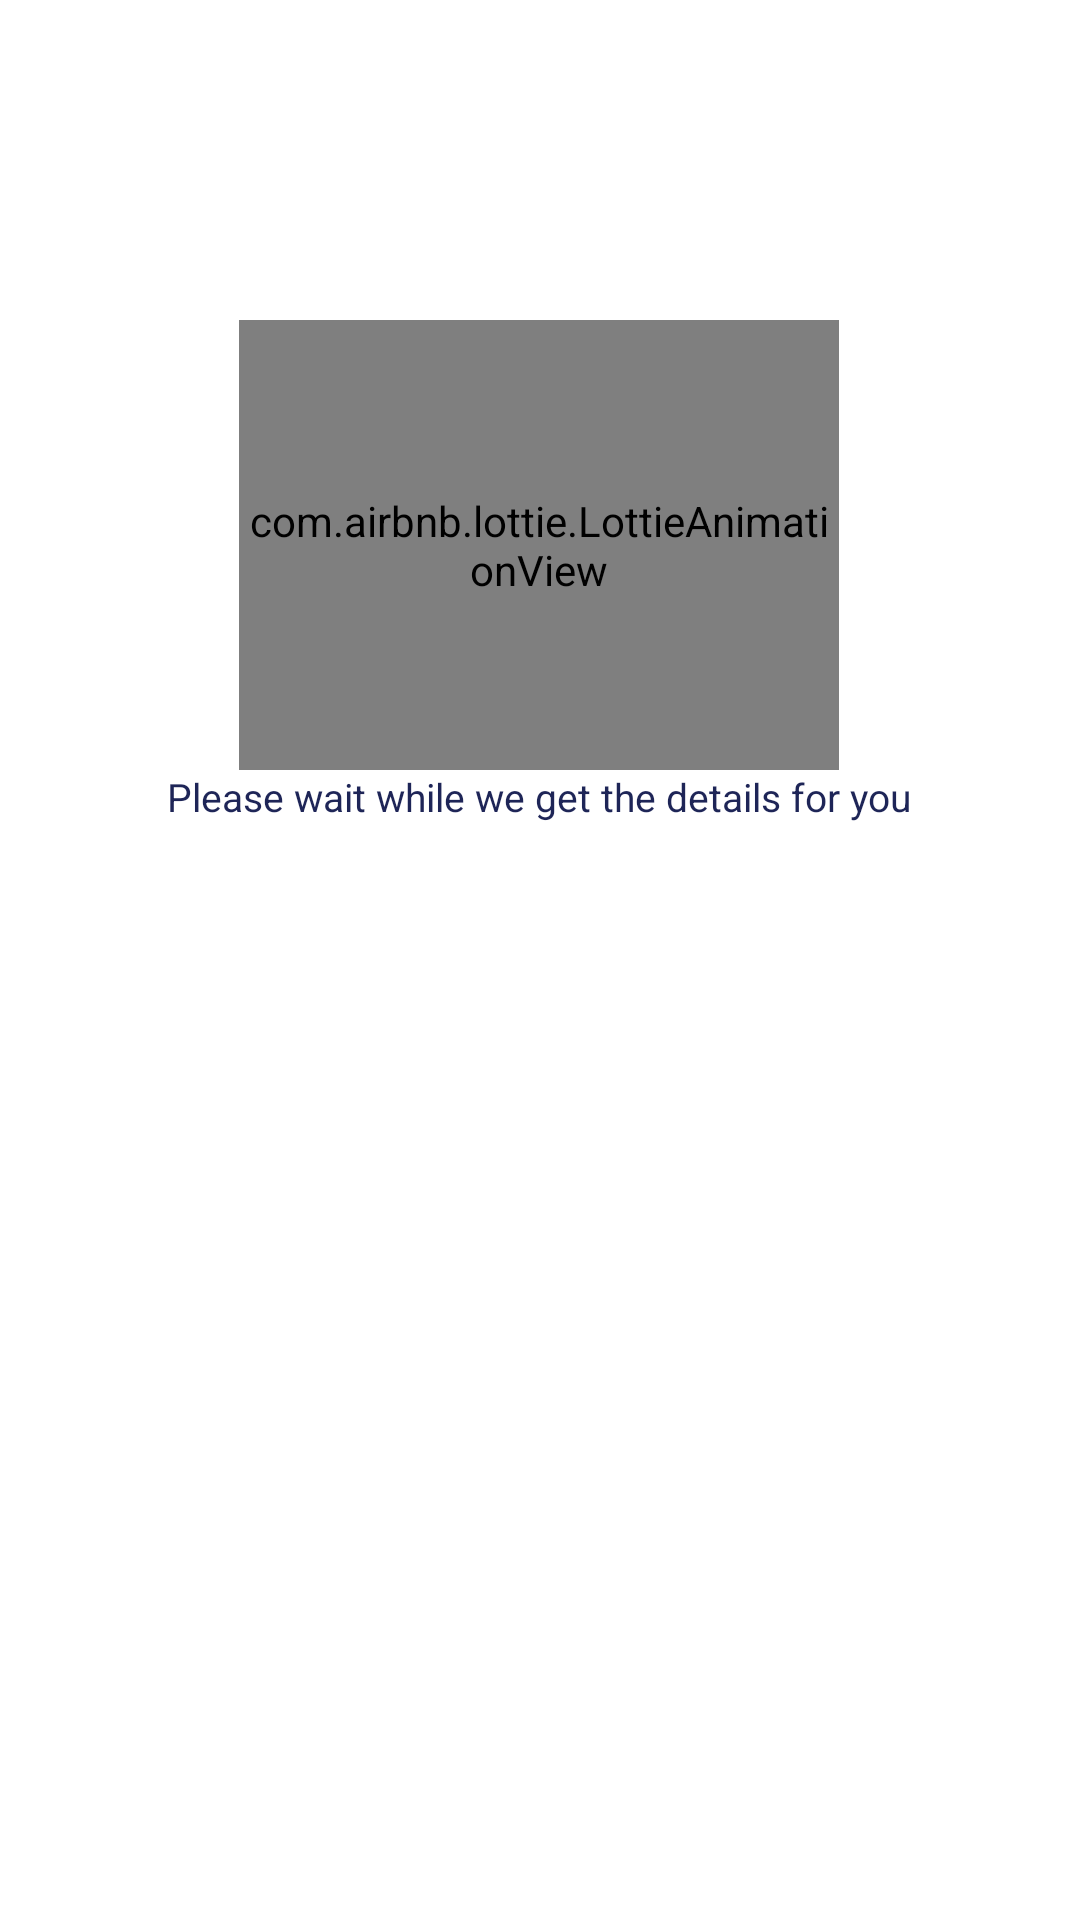

This screen was rendered from an Android layout file. Write that file and the resources it references.
<!-- AndroidManifest.xml: application theme Theme.BitcoinStats -->
<!-- res/layout/loading_view.xml -->
<?xml version="1.0" encoding="utf-8"?>
<androidx.constraintlayout.widget.ConstraintLayout
    xmlns:android="http://schemas.android.com/apk/res/android"
    xmlns:app="http://schemas.android.com/apk/res-auto"
    xmlns:tools="http://schemas.android.com/tools"
    android:layout_width="match_parent"
    android:layout_height="match_parent">

    <com.airbnb.lottie.LottieAnimationView
        android:id="@+id/loadingAnimation"
        android:layout_width="@dimen/loading_animation_width"
        android:layout_height="@dimen/loading_animation_height"
        app:layout_constraintBottom_toBottomOf="parent"
        app:layout_constraintEnd_toEndOf="parent"
        app:layout_constraintHorizontal_bias="0.497"
        app:layout_constraintStart_toStartOf="parent"
        app:layout_constraintTop_toTopOf="parent"
        app:layout_constraintVertical_bias="0.218"
        app:lottie_autoPlay="true"
        app:lottie_loop="true"
        app:lottie_rawRes="@raw/loading" />

    <TextView
        android:id="@+id/textView2"
        android:layout_width="wrap_content"
        android:layout_height="wrap_content"
        android:text="@string/loading_text"
        android:theme="@style/LoadingText"
        app:layout_constraintEnd_toEndOf="@+id/loadingAnimation"
        app:layout_constraintStart_toStartOf="@+id/loadingAnimation"
        app:layout_constraintTop_toBottomOf="@+id/loadingAnimation" />

</androidx.constraintlayout.widget.ConstraintLayout>
<!-- resources referenced by this layout -->
<resources>
  <dimen name="loading_animation_height">150dp</dimen>
  <dimen name="loading_animation_width">200dp</dimen>
  <string name="loading_text">Please wait while we get the details for you</string>
  <style name="LoadingText" parent="Widget.MaterialComponents.TextView">
          <item name="android:textSize">@dimen/loading_text_size</item>
          <item name="android:textColor">@color/textColor</item>
      </style>
  <style name="Theme.BitcoinStats" parent="Theme.MaterialComponents.DayNight.NoActionBar">
          
          <item name="colorPrimary">@color/purple_500</item>
          <item name="colorPrimaryVariant">@color/purple_700</item>
          <item name="colorOnPrimary">@color/white</item>
          
          <item name="colorSecondary">@color/teal_200</item>
          <item name="colorSecondaryVariant">@color/teal_700</item>
          <item name="colorOnSecondary">@color/black</item>
          
          <item name="android:statusBarColor" tools:targetApi="l">@color/main_bg_color</item>
          <item name="android:windowLightStatusBar" tools:targetApi="m">true</item>
          
      </style>
  <dimen name="loading_text_size">13sp</dimen>
  <color name="textColor">#1e2557</color>
  <color name="purple_500">#FF6200EE</color>
  <color name="purple_700">#FF3700B3</color>
  <color name="white">#FFFFFFFF</color>
  <color name="teal_200">#FF03DAC5</color>
  <color name="teal_700">#FF018786</color>
  <color name="black">#FF000000</color>
  <color name="main_bg_color">#fdfdfa</color>
</resources>
